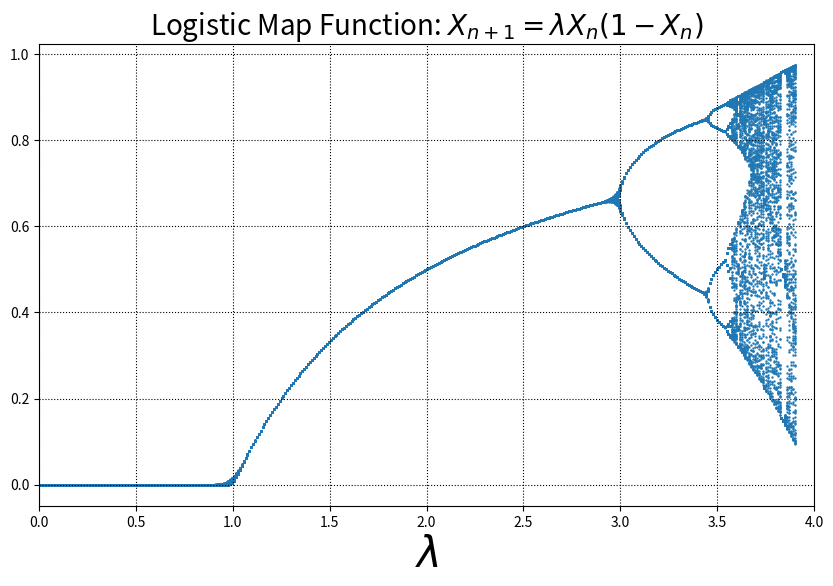

This figure's Python source:
''' Function to plot the logistic map function for different lambda values
"f(x+1) = lamda*x*(1-x) Lambda: 0<lambda < 4
x : Valor inicial
maxNum : Cantidad max de generaciones, en tiempo
'''


import matplotlib.pyplot as plt

import numpy as np


def f(lamb,x,maxNum): 
    result = [] 

    for i in range(1,maxNum+1): 
        fnP1 = lamb*x*(1-x) 
        result.append(fnP1) 
        x = fnP1 
  
    return result 

x = np.linspace(0,3.9,400) 
y = [f(l,0.5,200) for l in x] 
x2 = [lamb[-150:] for lamb in y]
z = [[i]*150 for i in x] 
plt.figure(figsize=(10,6))
plt.scatter(z[:400],x2[:400],s=0.5)

plt.xlim(0,4)
plt.grid(True,ls=':',color='k')
plt.title('Logistic Map Function: ' + r'$X_{n+1}  =  \lambda   X_n (1-X_n)$', fontsize=20)


plt.xlabel(r'$\lambda$',fontsize=30)
plt.show()
